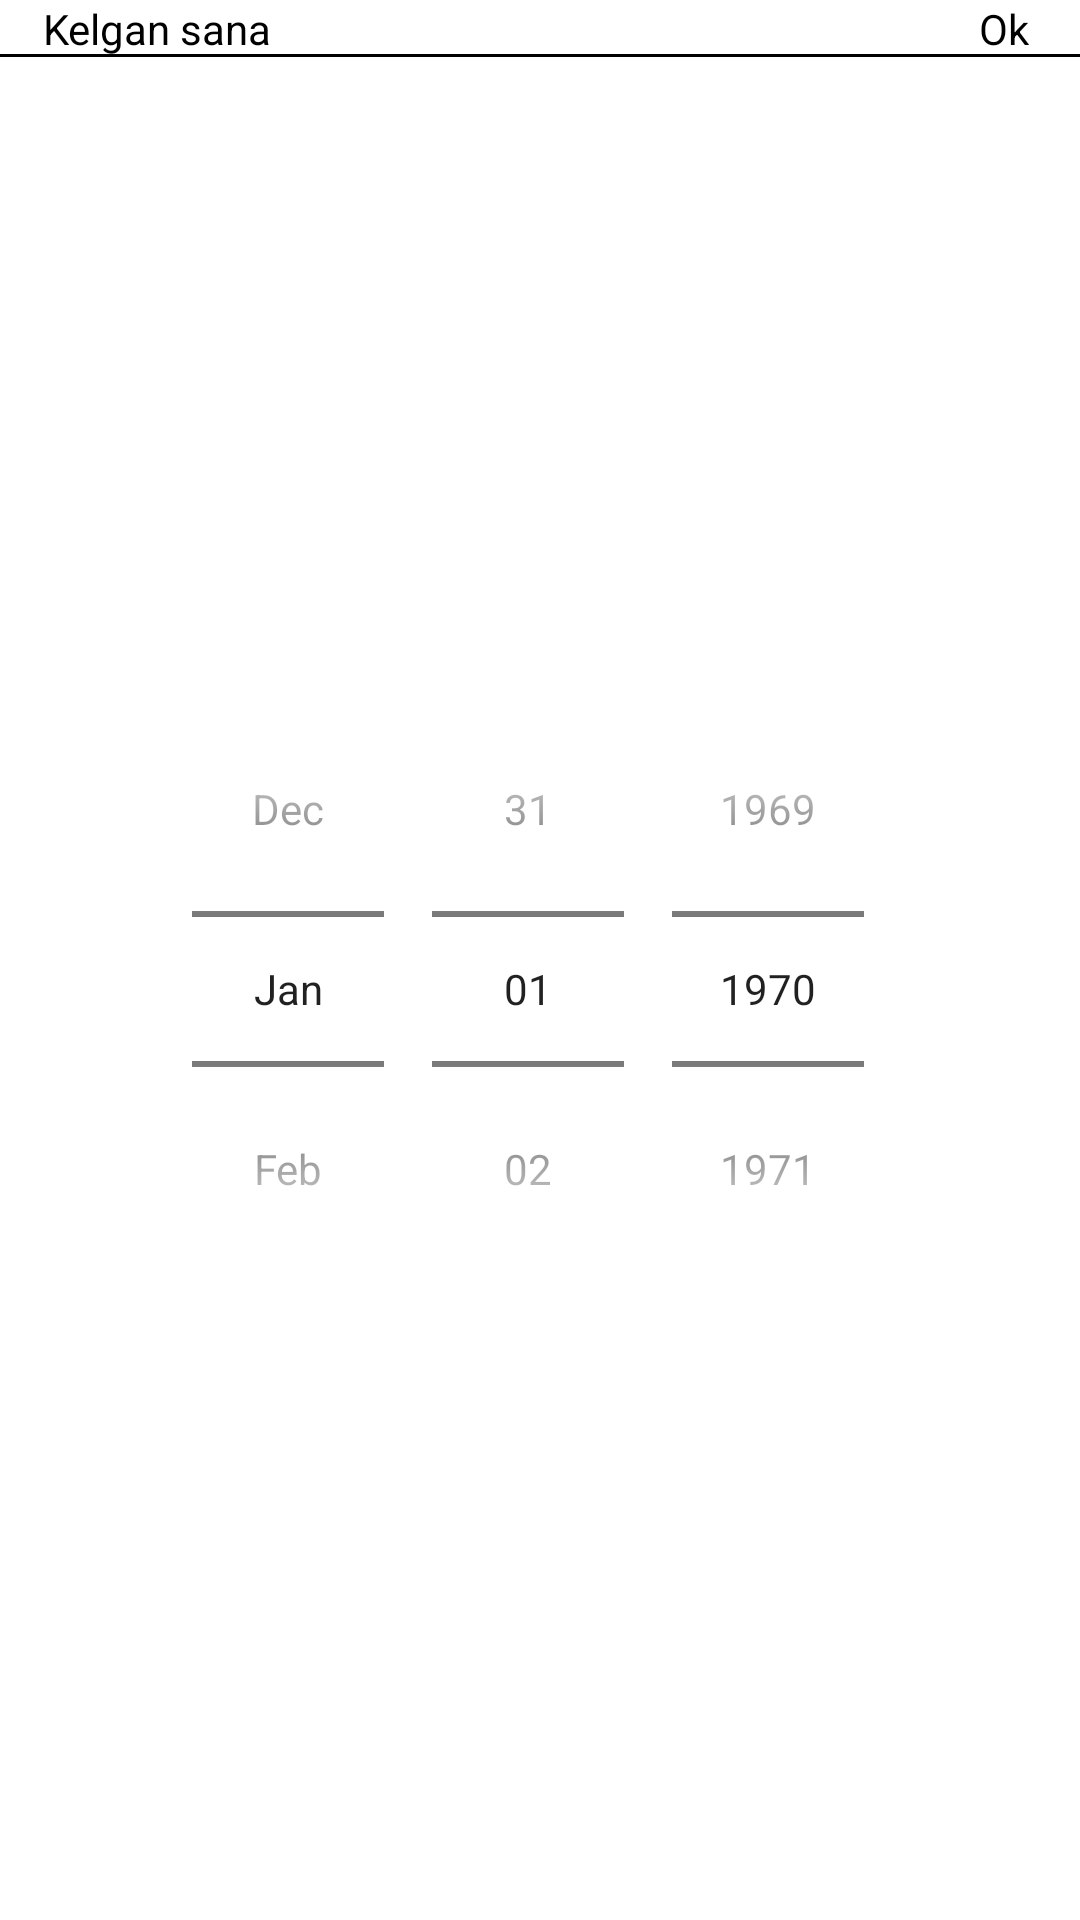

Reconstruct the res/layout file that produces this screen, plus the resources it refers to.
<!-- AndroidManifest.xml: application theme Theme.WordsQuiz -->
<!-- res/layout/date_picker_dialog.xml -->
<?xml version="1.0" encoding="utf-8"?>
<androidx.constraintlayout.widget.ConstraintLayout xmlns:android="http://schemas.android.com/apk/res/android"
    android:layout_width="match_parent"
    android:layout_height="wrap_content"
    xmlns:app="http://schemas.android.com/apk/res-auto">

    <androidx.constraintlayout.widget.ConstraintLayout

        android:id="@+id/linear"
        android:orientation="horizontal"
        app:layout_constraintTop_toTopOf="parent"
        android:layout_width="match_parent"
        android:layout_height="@dimen/_40sdp">

        <TextView

            app:layout_constraintTop_toTopOf="parent"
            app:layout_constraintBottom_toBottomOf="parent"
            app:layout_constraintLeft_toLeftOf="parent"
            app:layout_constraintRight_toRightOf="parent"
            android:textSize="@dimen/_14sdp"
            android:textColor="@color/black"
            app:layout_constraintHorizontal_bias="0.05"
            android:fontFamily="sans-serif"
            android:text="Kelgan sana"
            android:layout_width="wrap_content"
            android:layout_height="wrap_content"/>


        <TextView

            android:id="@+id/ok"
            app:layout_constraintTop_toTopOf="parent"
            app:layout_constraintBottom_toBottomOf="parent"
            app:layout_constraintLeft_toLeftOf="parent"
            app:layout_constraintRight_toRightOf="parent"
            android:textSize="@dimen/_14sdp"
            android:textColor="@color/black"
            app:layout_constraintHorizontal_bias="0.95"
            android:fontFamily="sans-serif"
            android:text="Ok"
            android:layout_width="wrap_content"
            android:layout_height="wrap_content"/>

        <LinearLayout

            app:layout_constraintBottom_toBottomOf="parent"
            android:background="@color/black"
            android:layout_width="match_parent"
            android:layout_height="1dp"/>

    </androidx.constraintlayout.widget.ConstraintLayout>

    <DatePicker

        android:id="@+id/datePicker"
        app:layout_constraintTop_toBottomOf="@id/linear"
        app:layout_constraintBottom_toBottomOf="parent"
        app:layout_constraintLeft_toLeftOf="parent"
        app:layout_constraintRight_toRightOf="parent"
        android:datePickerMode="spinner"
        android:calendarViewShown="false"
        android:layout_width="match_parent"
        android:layout_height="wrap_content"/>

</androidx.constraintlayout.widget.ConstraintLayout>
<!-- resources referenced by this layout -->
<resources>
  <color name="black">#FF000000</color>
  <style name="Theme.WordsQuiz" parent="Theme.MaterialComponents.DayNight.NoActionBar">
          
          <item name="android:windowTranslucentStatus">true</item>
          <item name="colorPrimary">@color/black</item>
          <item name="colorPrimaryVariant">@color/black</item>
          <item name="colorOnPrimary">@color/white</item>
          
          <item name="colorSecondary">@color/white</item>
          <item name="colorSecondaryVariant">@color/white</item>
          <item name="colorOnSecondary">@color/white</item>
          
          <item name="android:statusBarColor" tools:targetApi="l">?attr/colorPrimaryVariant</item>
          
      </style>
  <color name="white">#FFFFFFFF</color>
</resources>
